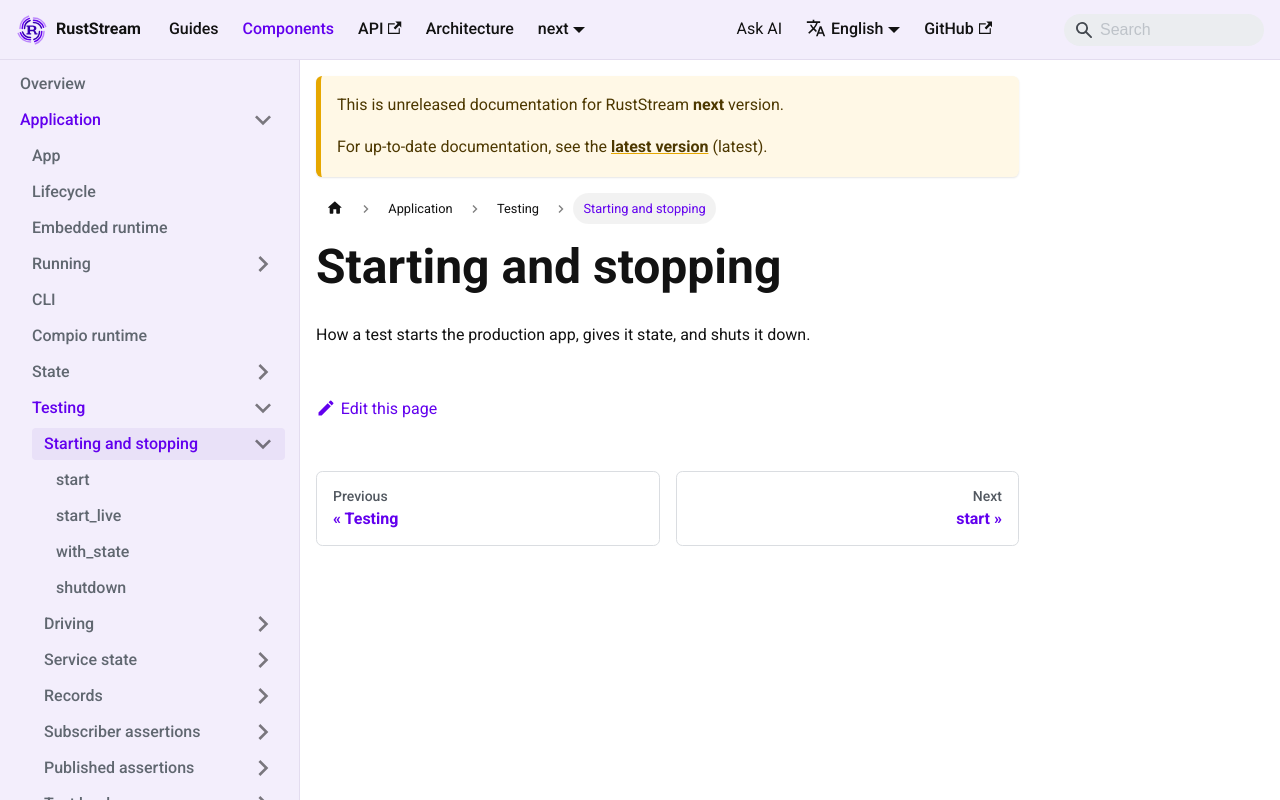

repository: powersemmi/ruststream · page: next/components/application/testing/starting-and-stopping/index.html · generator: mkdocs

---
description: "How a test starts the production app, gives it state, and shuts it down."
---

# Starting and stopping

How a test starts the production app, gives it state, and shuts it down.
